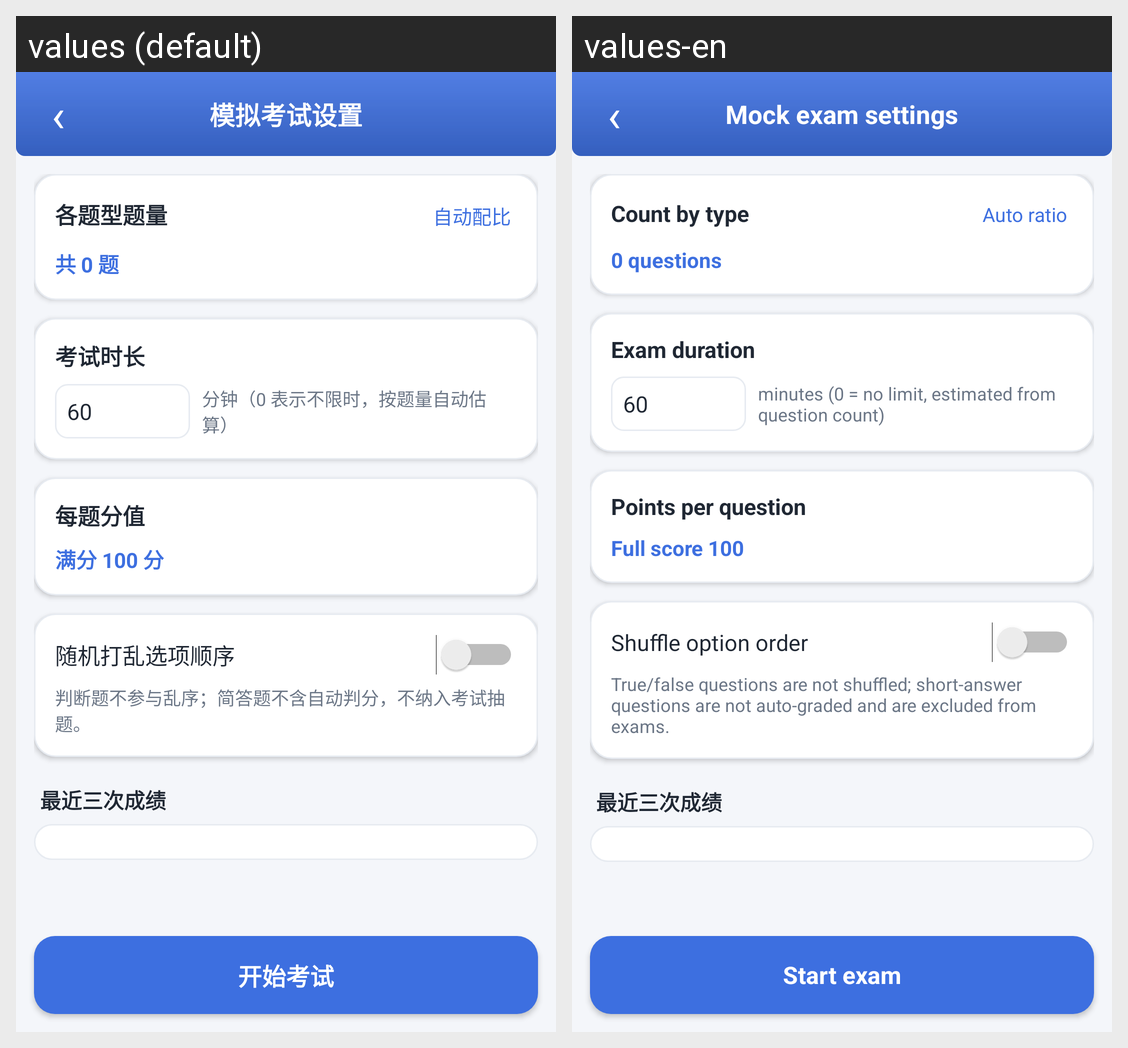

For this localized Android screen grid, give each drawn string resource with its value in every locale shown.
Android screen res/layout/activity_exam_config.xml rendered under 2 locales, left to right: values (default), values-en. Device: Nexus 5 (rendered at 1080×1920; each locale shown at half size, 540×960, under a caption strip naming it); theme AppTheme.Light.
Strings drawn on this screen, with the default value and each locale's value (text and hints the layout hard-codes, and strings that could not be matched under every locale, appear in the picture but are not listed):

ui_73
  values: 模拟考试设置
  values-en: Mock exam settings

ui_35
  values: 各题型题量
  values-en: Count by type

ui_114
  values: 自动配比
  values-en: Auto ratio

ui_19
  values: 共 0 题
  values-en: 0 questions

ui_111
  values: 考试时长
  values-en: Exam duration

ui_26
  values: 分钟（0 表示不限时，按题量自动估算）
  values-en: minutes (0 = no limit, estimated from question count)

ui_77
  values: 每题分值
  values-en: Points per question

ui_87
  values: 满分 100 分
  values-en: Full score 100

ui_134
  values: 随机打乱选项顺序
  values-en: Shuffle option order

ui_28
  values: 判断题不参与乱序；简答题不含自动判分，不纳入考试抽题。
  values-en: True/false questions are not shuffled; short-answer questions are not auto-graded and are excluded from exams.

ui_54
  values: 开始考试
  values-en: Start exam
